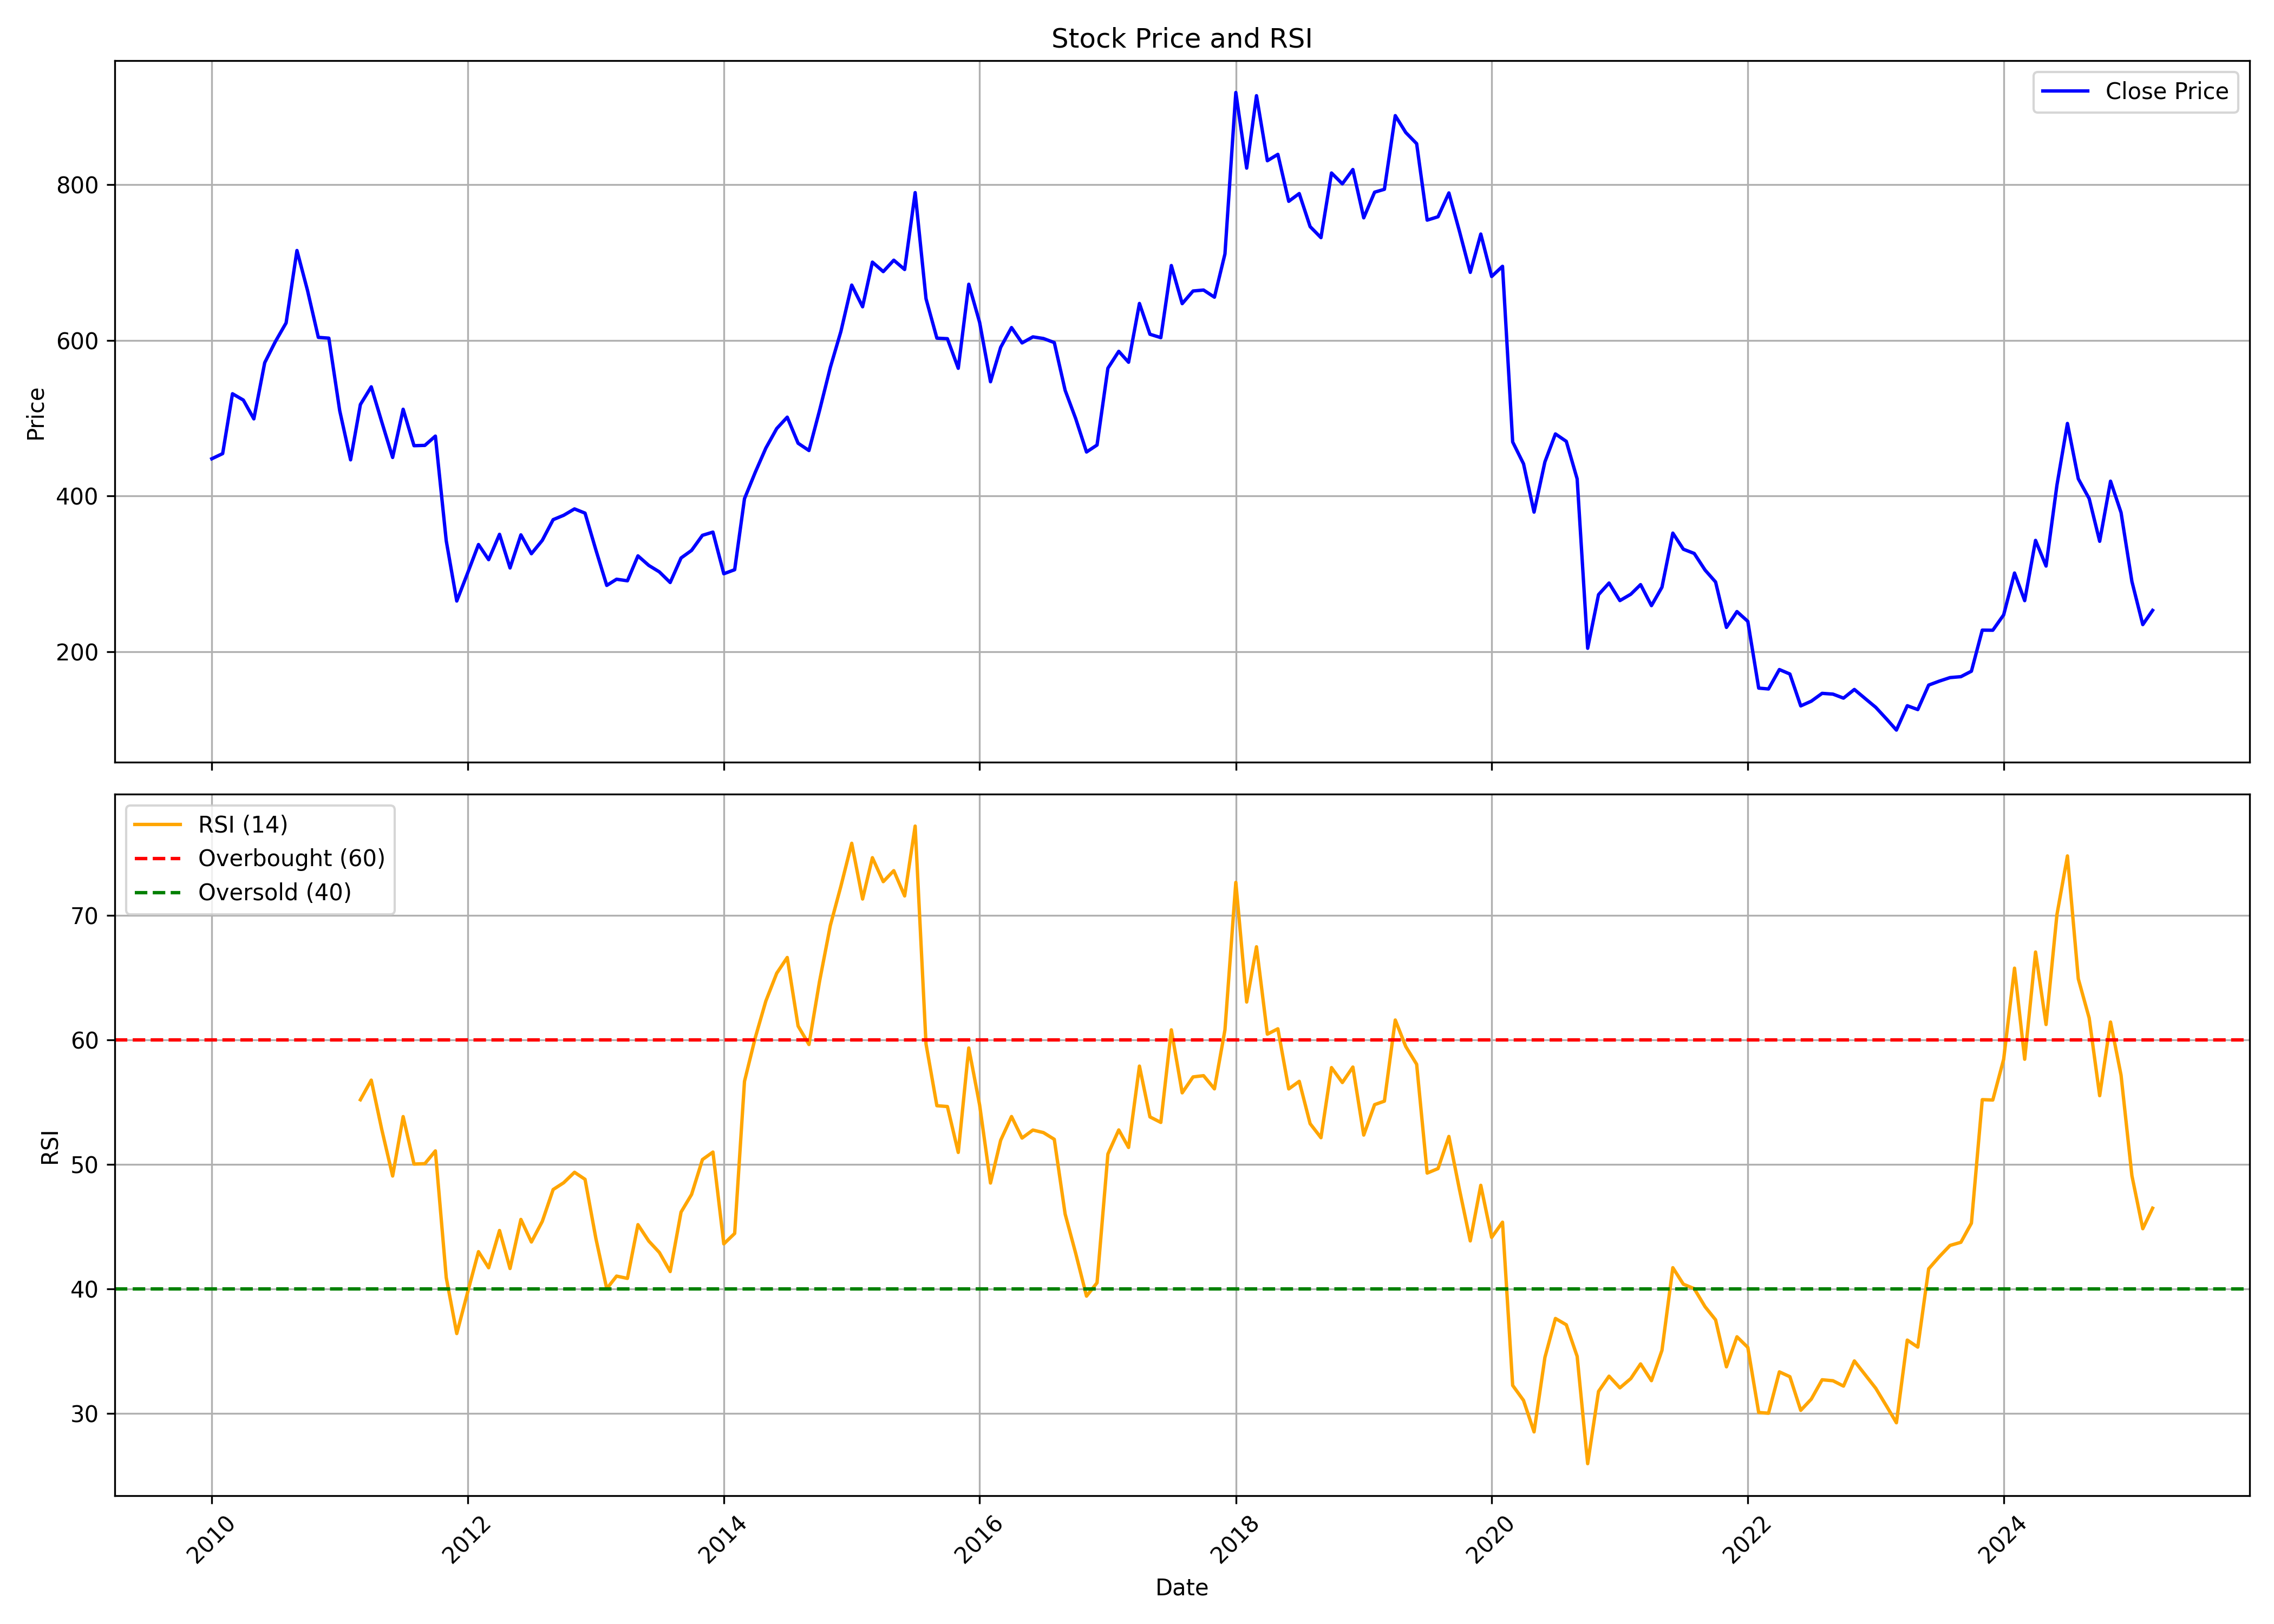

Values plotted in this chart, from the file beside it:
, date, symbol, open, high, low, close, volume, rsi
0, 2010-01-01, GEPIL, 485, 528.4, 428.8, 447.9, 3145945, 
1, 2010-02-01, GEPIL, 450.9, 467.9, 434, 454.5, 1296020, 
2, 2010-03-01, GEPIL, 454.5, 566, 451, 531.4, 2123953, 
3, 2010-04-01, GEPIL, 536, 546.9, 503.7, 523.3, 1453881, 
4, 2010-05-01, GEPIL, 517.7, 526.2, 467.9, 499.2, 1426424, 
5, 2010-06-01, GEPIL, 499.4, 578.5, 425.4, 571.4, 2574111, 
6, 2010-07-01, GEPIL, 570.5, 614.7, 524.8, 598.2, 3514953, 
7, 2010-08-01, GEPIL, 623.5, 681.1, 615.8, 622.5, 2429309, 
8, 2010-09-01, GEPIL, 623.3, 728.5, 612.2, 715.6, 4929096, 
9, 2010-10-01, GEPIL, 718.1, 789.1, 646.6, 664.4, 2350829, 
10, 2010-11-01, GEPIL, 667.4, 723.3, 510, 603.9, 1426728, 
11, 2010-12-01, GEPIL, 610, 638.1, 565.3, 602.9, 1036917, 
12, 2011-01-01, GEPIL, 605.7, 654.8, 474.4, 509.7, 1863672, 
13, 2011-02-01, GEPIL, 512.6, 525, 441.6, 446.5, 1258575, 
14, 2011-03-01, GEPIL, 453.8, 528.4, 448.7, 517.6, 1916274, 55.18
15, 2011-04-01, GEPIL, 518.1, 607.4, 499.3, 540.4, 13749746, 56.76
16, 2011-05-01, GEPIL, 541.1, 547.2, 469.9, 495.2, 4175603, 52.79
17, 2011-06-01, GEPIL, 499.4, 516.1, 431.8, 449.5, 3046536, 49.06
18, 2011-07-01, GEPIL, 461.7, 549.2, 461.4, 511.5, 7026646, 53.83
19, 2011-08-01, GEPIL, 511.7, 544.7, 439.8, 464.7, 2201541, 50.02
20, 2011-09-01, GEPIL, 464.7, 513.5, 450.9, 465.1, 1070699, 50.05
21, 2011-10-01, GEPIL, 460.7, 497.4, 435.7, 477, 757550, 51.07
22, 2011-11-01, GEPIL, 476.8, 486.2, 335.6, 342.4, 2213199, 40.89
23, 2011-12-01, GEPIL, 356.9, 362.2, 255, 265.1, 2484010, 36.4
24, 2012-01-01, GEPIL, 263.9, 355.1, 260.3, 301, 3159678, 39.72
25, 2012-02-01, GEPIL, 301.5, 395.4, 299.8, 337.7, 5113380, 42.98
26, 2012-03-01, GEPIL, 340.2, 357.7, 301.9, 318.2, 3089651, 41.69
27, 2012-04-01, GEPIL, 321.1, 372.6, 287.4, 350.8, 7797033, 44.68
28, 2012-05-01, GEPIL, 351.8, 355, 302.7, 307.6, 2897433, 41.63
29, 2012-06-01, GEPIL, 307.3, 352.5, 293.1, 350.1, 3102814, 45.57
30, 2012-07-01, GEPIL, 347, 388.9, 308.9, 325.8, 3132371, 43.76
31, 2012-08-01, GEPIL, 336.3, 378.8, 332.2, 343, 1739995, 45.41
32, 2012-09-01, GEPIL, 342.1, 380.4, 334.1, 369.6, 1574594, 47.97
33, 2012-10-01, GEPIL, 367.2, 394.4, 358.9, 375.2, 825195, 48.52
34, 2012-11-01, GEPIL, 383.1, 396.6, 371.1, 383.4, 572986, 49.36
35, 2012-12-01, GEPIL, 385.2, 395.3, 356.8, 378, 502242, 48.79
36, 2013-01-01, GEPIL, 377.9, 381.7, 325.7, 330.7, 584909, 44.04
37, 2013-02-01, GEPIL, 331.1, 387.1, 282.5, 285.1, 280687, 40
38, 2013-03-01, GEPIL, 283.4, 319.9, 270.8, 293.1, 542564, 41.02
39, 2013-04-01, GEPIL, 293.5, 309.5, 279.3, 291.1, 293174, 40.83
40, 2013-05-01, GEPIL, 291.1, 377.6, 290.9, 323.1, 1129914, 45.15
41, 2013-06-01, GEPIL, 325.6, 340.2, 295.4, 310.8, 225854, 43.83
42, 2013-07-01, GEPIL, 310, 351.2, 286.6, 302.5, 300147, 42.92
43, 2013-08-01, GEPIL, 323.5, 323.5, 259.7, 288.8, 182369, 41.38
44, 2013-09-01, GEPIL, 286.8, 328.5, 278.5, 320.4, 258914, 46.16
45, 2013-10-01, GEPIL, 314, 357.8, 311.2, 330.1, 574682, 47.57
46, 2013-11-01, GEPIL, 327.4, 353.6, 320.6, 349.5, 525561, 50.38
47, 2013-12-01, GEPIL, 351.5, 367.7, 336.7, 353.6, 520247, 50.98
48, 2014-01-01, GEPIL, 356, 358.5, 284.3, 300.1, 242782, 43.6
49, 2014-02-01, GEPIL, 297.1, 316.8, 290.5, 305.3, 205718, 44.44
50, 2014-03-01, GEPIL, 304.6, 400.8, 303.1, 396.5, 1190430, 56.66
51, 2014-04-01, GEPIL, 400.6, 453.6, 354.1, 430.8, 2422950, 60.2
52, 2014-05-01, GEPIL, 430.8, 492.2, 392.9, 461.6, 2598832, 63.12
53, 2014-06-01, GEPIL, 463, 556.7, 459.7, 486.7, 2031222, 65.35
54, 2014-07-01, GEPIL, 489.4, 544.6, 483.9, 501.4, 1898136, 66.61
55, 2014-08-01, GEPIL, 506.1, 518.4, 459.2, 467.8, 570834, 61.11
56, 2014-09-01, GEPIL, 469.6, 513.8, 443.7, 458.5, 837454, 59.62
57, 2014-10-01, GEPIL, 458.1, 517.3, 441.8, 509.6, 1635974, 64.67
58, 2014-11-01, GEPIL, 511.2, 605.5, 493.7, 565.4, 2823947, 69.19
59, 2014-12-01, GEPIL, 569, 619.4, 521.5, 611.3, 2265809, 72.33
... 123 more rows
